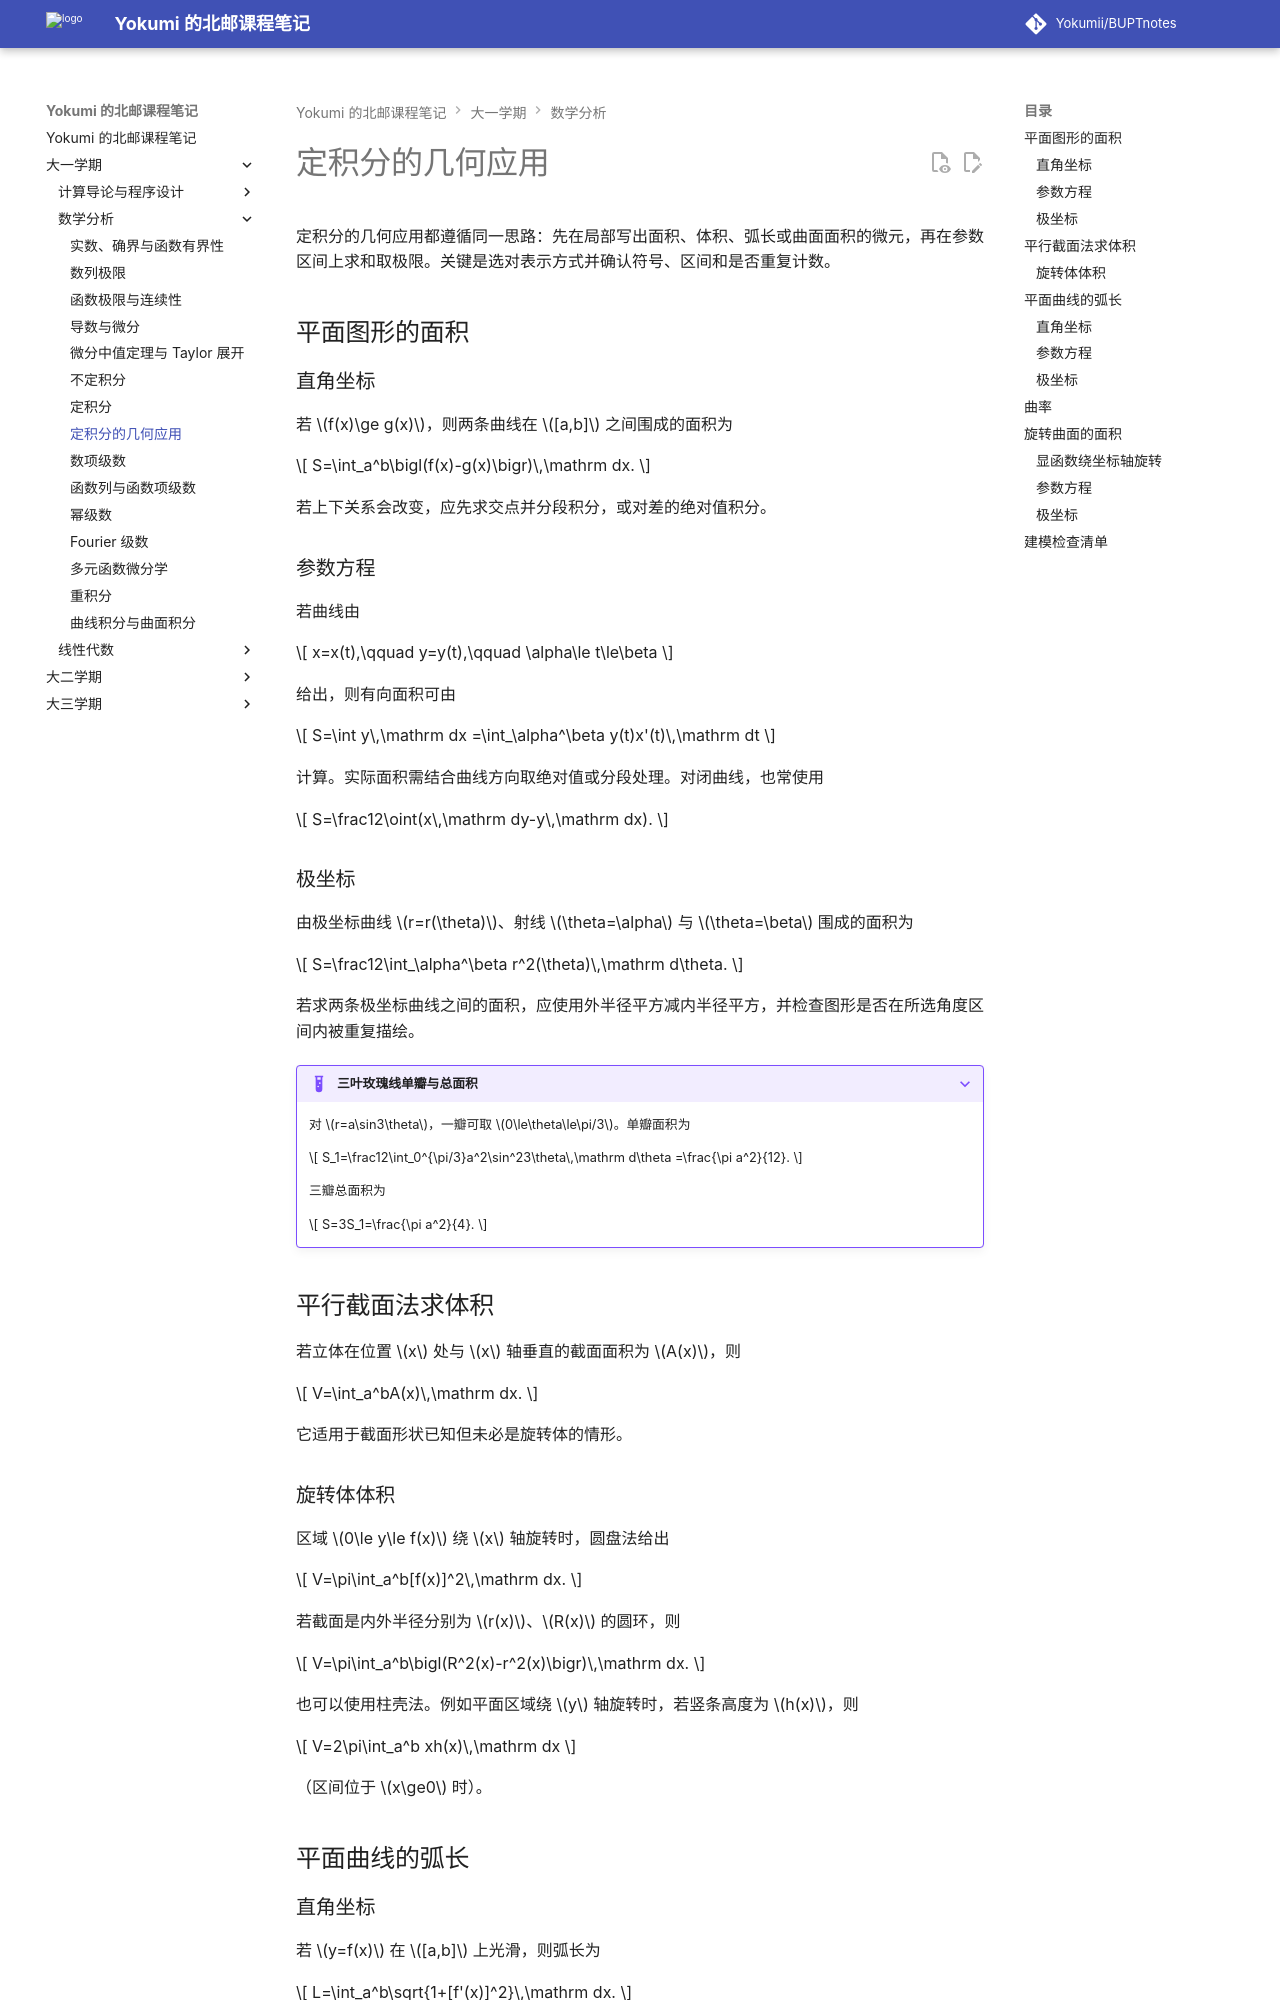

repository: Yokumii/BUPTnotes · page: study/mathematics/mathematical-analysis/applications-of-definite-integrals/index.html · generator: mkdocs

---
description: 讲解用定积分计算平面面积、截面体积、曲线弧长、曲率与旋转曲面面积，并总结几何建模步骤。
---

# 定积分的几何应用

定积分的几何应用都遵循同一思路：先在局部写出面积、体积、弧长或曲面面积的微元，再在参数区间上求和取极限。关键是选对表示方式并确认符号、区间和是否重复计数。

## 平面图形的面积

### 直角坐标

若 $f(x)\ge g(x)$，则两条曲线在 $[a,b]$ 之间围成的面积为

$$
S=\int_a^b\bigl(f(x)-g(x)\bigr)\,\mathrm dx.
$$

若上下关系会改变，应先求交点并分段积分，或对差的绝对值积分。

### 参数方程

若曲线由

$$
x=x(t),\qquad y=y(t),\qquad \alpha\le t\le\beta
$$

给出，则有向面积可由

$$
S=\int y\,\mathrm dx
=\int_\alpha^\beta y(t)x'(t)\,\mathrm dt
$$

计算。实际面积需结合曲线方向取绝对值或分段处理。对闭曲线，也常使用

$$
S=\frac12\oint(x\,\mathrm dy-y\,\mathrm dx).
$$

### 极坐标

由极坐标曲线 $r=r(\theta)$、射线 $\theta=\alpha$ 与 $\theta=\beta$ 围成的面积为

$$
S=\frac12\int_\alpha^\beta r^2(\theta)\,\mathrm d\theta.
$$

若求两条极坐标曲线之间的面积，应使用外半径平方减内半径平方，并检查图形是否在所选角度区间内被重复描绘。

???+ example "三叶玫瑰线单瓣与总面积"
    对 $r=a\sin3\theta$，一瓣可取 $0\le\theta\le\pi/3$。单瓣面积为

    $$
    S_1=\frac12\int_0^{\pi/3}a^2\sin^23\theta\,\mathrm d\theta
    =\frac{\pi a^2}{12}.
    $$

    三瓣总面积为

    $$
    S=3S_1=\frac{\pi a^2}{4}.
    $$

## 平行截面法求体积

若立体在位置 $x$ 处与 $x$ 轴垂直的截面面积为 $A(x)$，则

$$
V=\int_a^bA(x)\,\mathrm dx.
$$

它适用于截面形状已知但未必是旋转体的情形。

### 旋转体体积

区域 $0\le y\le f(x)$ 绕 $x$ 轴旋转时，圆盘法给出

$$
V=\pi\int_a^b[f(x)]^2\,\mathrm dx.
$$

若截面是内外半径分别为 $r(x)$、$R(x)$ 的圆环，则

$$
V=\pi\int_a^b\bigl(R^2(x)-r^2(x)\bigr)\,\mathrm dx.
$$

也可以使用柱壳法。例如平面区域绕 $y$ 轴旋转时，若竖条高度为 $h(x)$，则

$$
V=2\pi\int_a^b xh(x)\,\mathrm dx
$$

（区间位于 $x\ge0$ 时）。

## 平面曲线的弧长
